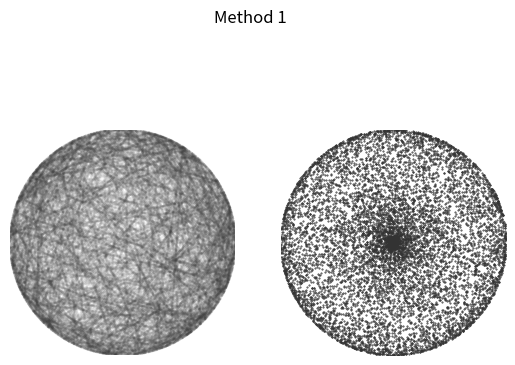
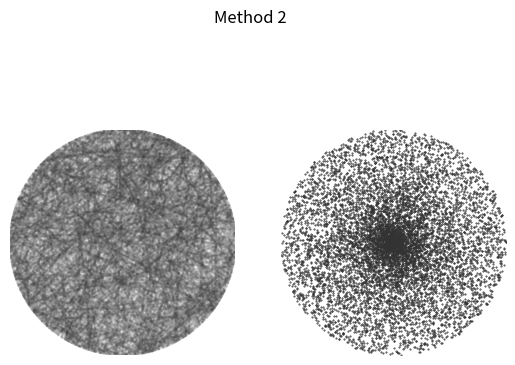
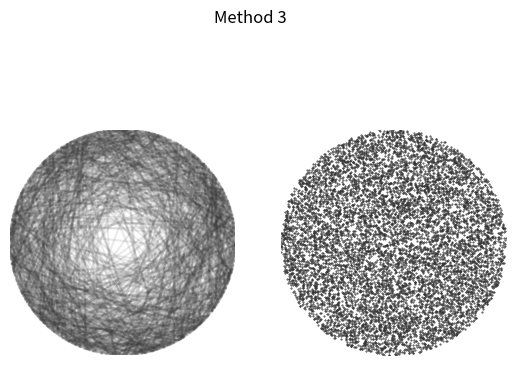

These charts were generated, in order, by the following Python code:
import numpy as np
import matplotlib.pyplot as plt
from matplotlib.patches import Circle
from matplotlib.lines import Line2D

TAU = 2 * np.pi

# Fractional RGB values for light grey.
GREY = (0.2,0.2,0.2)
# Don't plot more than this number of chords because they overlap too much
# and obscure the point we're trying to make.
NCHORDS_TO_PLOT = 1000
# Do the statistics using a sample size of nchords
nchords = 10000
# The circle radius. Doesn't matter what it is.
r = 1
# The critical side length of the equilateral triangle inscribed in the circle.
# We are testing if a chord is longer than this length.
tlen = r * np.sqrt(3)

def setup_axes():
    """Set up the two Axes with the circle and correct limits, aspect."""

    fig, axes = plt.subplots(nrows=1, ncols=2, subplot_kw={'aspect': 'equal'})
    for ax in axes:
        circle = Circle((0,0), r, facecolor='none')
        ax.add_artist(circle)
        ax.set_xlim((-r,r))
        ax.set_ylim((-r,r))
        ax.axis('off')
    return fig, axes

def bertrand1():
    """Generate random chords and midpoints using "Method 1".

    Pairs of (uniformly-distributed) random points on the unit circle are
    selected and joined as chords.

    """

    angles = np.random.random((nchords,2)) * TAU
    chords = np.array((r * np.cos(angles), r * np.sin(angles)))
    chords = np.swapaxes(chords, 0, 1)
    # The midpoints of the chords
    midpoints = np.mean(chords, axis=2).T
    return chords, midpoints

def get_chords_from_midpoints(midpoints):
    """Return the chords with the provided midpoints.

    Methods 2 and 3 share this code for retrieving the chord end points from
    the midpoints.

    """

    # We should probably watch out for the edge-case of a "vertical" chord 
    # (y0=0), but it's rather unlikely over 10000 trials, so don't bother.
    chords = np.zeros((nchords, 2, 2))
    for i, (x0, y0) in enumerate(midpoints.T):
        m = -x0/y0
        c = y0 + x0**2/y0
        A, B, C = m**2 + 1, 2*m*c, c**2 - r**2
        d = np.sqrt(B**2 - 4*A*C)
        x = np.array( ((-B + d), (-B - d))) / 2 / A
        y = m*x + c
        chords[i] = (x, y)
    return chords

def bertrand2():
    """Generate random chords and midpoints using "Method 2".

    First select a random radius of the circle, and then choose a point
    at random (uniformly-distributed) on this radius to be the midpoint of
    the chosed chord.

    """

    angles = np.random.random(nchords) * TAU
    radii = np.random.random(nchords) * r
    midpoints = np.array((radii * np.cos(angles), radii * np.sin(angles)))
    chords = get_chords_from_midpoints(midpoints)
    return chords, midpoints

def bertrand3():
    """Generate random chords and midpoints using "Method 3".

    Select a point at random (uniformly distributed) within the circle, and
    consider this point to be the midpoint of the chosed chord.

    """

    # To ensure the points are uniformly distributed within the circle we
    # need to weight the radial distance by the square root of the random
    # number chosen on (0,1]: there should be a greater probability for points
    # further out from the centre, where there is more room for them.
    angles = np.random.random(nchords) * TAU
    radii = np.sqrt(np.random.random(nchords)) * r
    midpoints = np.array((radii * np.cos(angles), radii * np.sin(angles)))
    chords = get_chords_from_midpoints(midpoints)
    return chords, midpoints

bertrand_methods = {1: bertrand1, 2: bertrand2, 3: bertrand3}

def plot_bertrand(method_number):
    # Plot the chords and their midpoints on separate Axes for the selected
    # method of picking a chord randomly.

    chords, midpoints = bertrand_methods[method_number]()

    # Here's where we will keep track of which chords are longer than tlen
    success = [False] * nchords

    fig, axes = setup_axes()
    for i, chord in enumerate(chords):
        x, y = chord
        if np.hypot(x[0]-x[1], y[0]-y[1]) > tlen:
            success[i] = True
        if i < NCHORDS_TO_PLOT:
            line = Line2D(*chord, color=GREY, alpha=0.1)
            axes[0].add_line(line)
    axes[1].scatter(*midpoints, s=0.2, color=GREY)
    fig.suptitle('Method {}'.format(method_number))

    prob = np.sum(success)/nchords
    print('Bertrand, method {} probability: {}'.format(method_number, prob))
    plt.savefig('bertrand{}.png'.format(method_number))
    plt.show()

plot_bertrand(1)
plot_bertrand(2)
plot_bertrand(3)